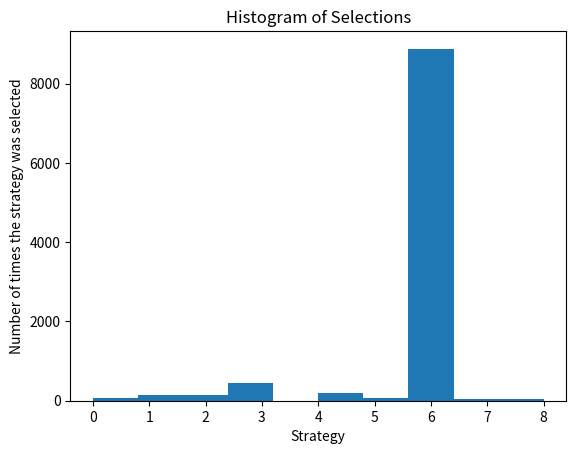

Here is the Python script that generated this plot:
# AI for Sales & Advertizing - Sell like the Wolf of AI Street

# Importing the libraries
import numpy as np
import matplotlib.pyplot as plt
import random

# Setting the parameters
N = 10000
d = 9

# Building the environment inside a simulation
conversion_rates = [0.05,0.13,0.09,0.16,0.11,0.04,0.20,0.08,0.01]
X = np.array(np.zeros([N,d]))
for i in range(N):
    for j in range(d):
        if np.random.rand() <= conversion_rates[j]:
            X[i,j] = 1

# Implementing Random Selection and Thompson Sampling
strategies_selected_rs = []
strategies_selected_ts = []
total_reward_rs = 0
total_reward_ts = 0
numbers_of_rewards_1 = [0] * d
numbers_of_rewards_0 = [0] * d
for n in range(0, N):
    # Random Selection
    strategy_rs = random.randrange(d)
    strategies_selected_rs.append(strategy_rs)
    reward_rs = X[n, strategy_rs]
    total_reward_rs = total_reward_rs + reward_rs
    # Thompson Sampling
    strategy_ts = 0
    max_random = 0
    for i in range(0, d):
        random_beta = random.betavariate(numbers_of_rewards_1[i] + 1, numbers_of_rewards_0[i] + 1)
        if random_beta > max_random:
            max_random = random_beta
            strategy_ts = i
    reward_ts = X[n, strategy_ts]
    if reward_ts == 1:
        numbers_of_rewards_1[strategy_ts] = numbers_of_rewards_1[strategy_ts] + 1
    else:
        numbers_of_rewards_0[strategy_ts] = numbers_of_rewards_0[strategy_ts] + 1
    strategies_selected_ts.append(strategy_ts)
    total_reward_ts = total_reward_ts + reward_ts

# Computing the Relative Return
relative_return = (total_reward_ts - total_reward_rs) / total_reward_rs * 100
print("Relative Return: {:.0f} %".format(relative_return))

# Plotting the Histogram of Selections
plt.hist(strategies_selected_ts)
plt.title('Histogram of Selections')
plt.xlabel('Strategy')
plt.ylabel('Number of times the strategy was selected')
plt.show()
